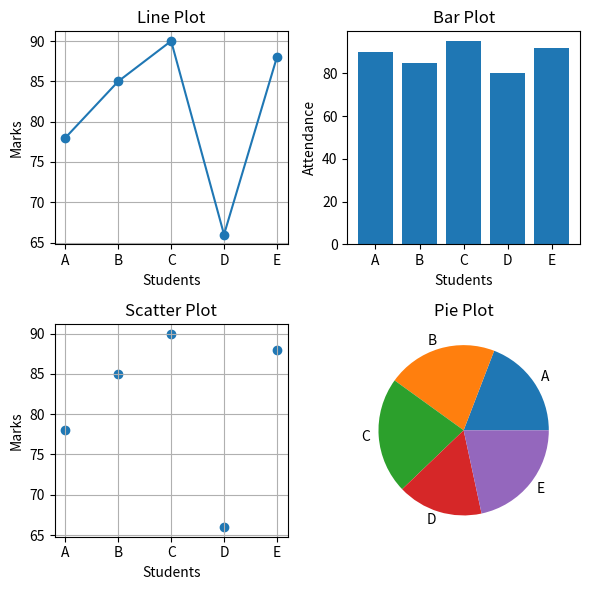

Python code for this plot:
import matplotlib.pyplot as plt

students = ["A", "B", "C", "D", "E"]
marks = [78, 85, 90, 66, 88]
attendance = [90, 85, 95, 80, 92]

plt.figure(figsize=(6, 6))  # Decrease overall graph size

plt.subplot(2, 2, 1)
plt.title("Line Plot")
plt.plot(students, marks ,marker="o")
plt.xlabel("Students")
plt.ylabel("Marks")
plt.grid()
plt.subplot(2, 2, 2)
plt.title("Bar Plot")
plt.bar(students, attendance)
plt.xlabel("Students")
plt.ylabel("Attendance")

plt.subplot(2, 2,3)
plt.title("Scatter Plot")
plt.scatter(students, marks)
plt.xlabel("Students")
plt.ylabel("Marks")
plt.grid()
plt.subplot(2, 2, 4)
plt.title("Pie Plot")
plt.pie(marks, labels=students)
plt.grid()

plt.tight_layout()
plt.show()
